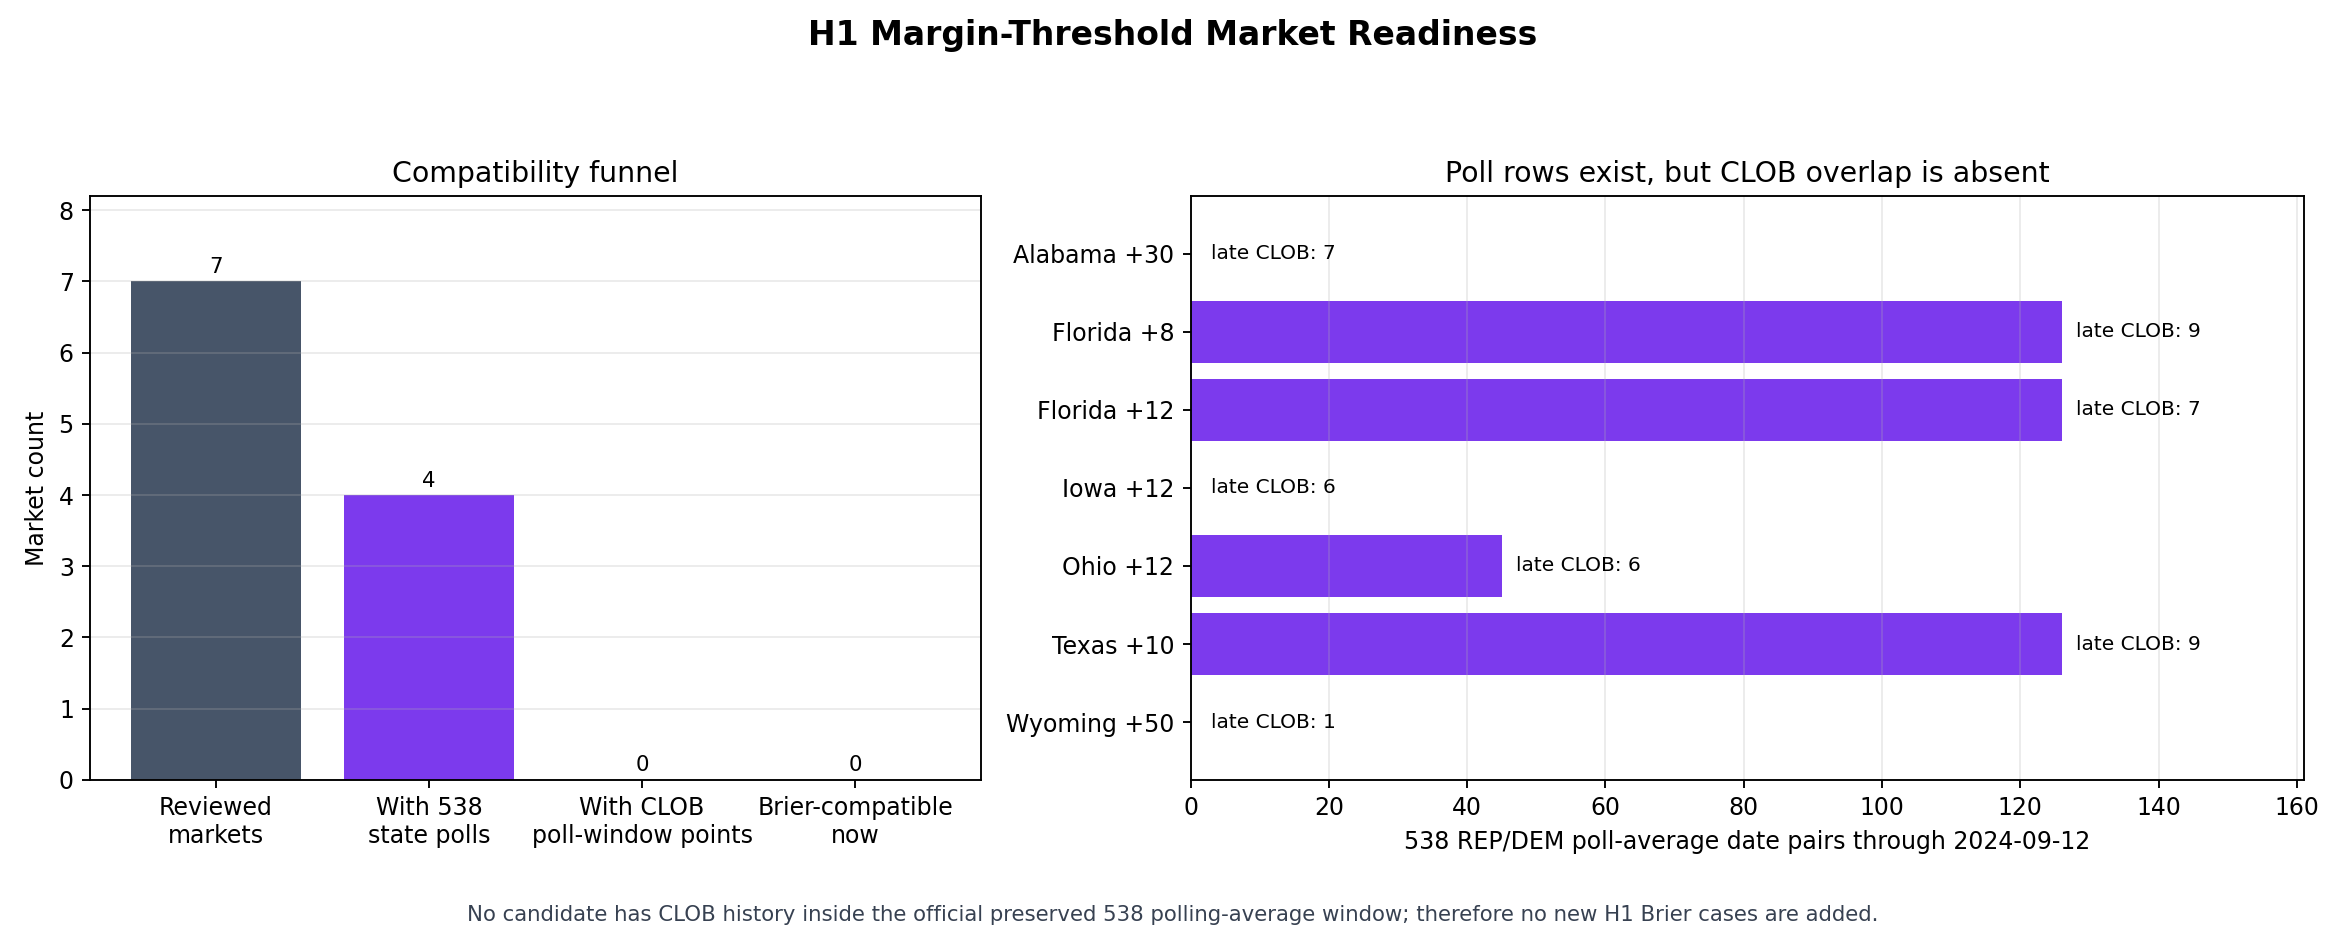

The file beside this chart, header and first rows:
candidate_id, state, threshold_points, market_slug, question, market_id, condition_id, yes_token_id, outcome_value, market_start_date, market_end_date, market_closed, poll_pair_count, poll_first_date, poll_last_date, clob_points_during_538_poll_window, first_clob_during_538_poll_window, last_clob_during_538_poll_window, late_clob_points, first_late_clob_timestamp_utc, last_late_clob_timestamp_utc, has_538_state_poll_rows, has_clob_history_during_538_poll_window, compatible_for_h1_brier_now
us_2024_alabama_trump_by_30, Alabama, 30, will-trump-win-alabama-by-30-points, Will Trump win Alabama by 30+ points?, 510794, 0xa57bb75cdecd6273fda54fdbc1effab11afd22…, 2549631945699173900286557755032611958567…, 1.0, 2024-10-24, 2024-11-05, True, 0, , , 0, , , 7, 2024-10-25T00:00:03Z, 2024-10-31T00:00:03Z, False, False, False
us_2024_florida_trump_by_8, Florida, 8, will-trump-win-florida-by-8-points, Will Trump win Florida by 8+ points?, 508835, 0xaf99acf92a4bb951c070b5de3ae11718f31d54…, 5871372036647791487588886652723683479582…, 1.0, 2024-10-04, 2024-11-05, True, 126, 2024-04-18, 2024-09-12, 0, , , 9, 2024-10-23T00:00:02Z, 2024-10-31T00:00:03Z, True, False, False
us_2024_florida_trump_by_12, Florida, 12, will-trump-win-florida-by-12-points, Will Trump win Florida by 12+ points?, 510804, 0x4fbb104725b6c6404ff031414ed981cdf1b6f8…, 6049700722978949763526824852476876861833…, 1.0, 2024-10-24, 2024-11-05, True, 126, 2024-04-18, 2024-09-12, 0, , , 7, 2024-10-25T00:00:03Z, 2024-10-31T00:00:03Z, True, False, False
us_2024_iowa_trump_by_12, Iowa, 12, will-trump-win-iowa-by-12-points, Will Trump win Iowa by 12+ points?, 510909, 0x8c17e231fe93db614c7d1ab56121b0f987a0d6…, 9800598691772157582898005283544224625048…, 1.0, 2024-10-25, 2024-11-05, True, 0, , , 0, , , 6, 2024-10-26T00:00:03Z, 2024-10-31T00:00:03Z, False, False, False
us_2024_ohio_trump_by_12, Ohio, 12, will-trump-win-ohio-by-12-points, Will Trump win Ohio by 12+ points?, 510910, 0xaec0b0084cb27efbe4b2cdb5caaec45a31f34a…, 7965637795604224911004955126812993910635…, 0.0, 2024-10-25, 2024-11-05, True, 45, 2024-03-16, 2024-09-12, 0, , , 6, 2024-10-26T00:00:03Z, 2024-10-31T00:00:03Z, True, False, False
us_2024_texas_trump_by_10, Texas, 10, will-trump-win-texas-by-10-points, Will Trump win Texas by 10+ points?, 509576, 0x370d6c9bb7acd3df44a213f703c44cbb3dc37e…, 4950411636636083715502509823745968025850…, 1.0, 2024-10-11, 2024-11-05, True, 126, 2024-03-01, 2024-09-12, 0, , , 9, 2024-10-23T00:00:02Z, 2024-10-31T00:00:03Z, True, False, False
us_2024_wyoming_trump_by_50, Wyoming, 50, will-trump-win-wyoming-by-50-points, Will Trump win Wyoming by 50+ points?, 511312, 0x13f0366409643076c8211693e8c8a35a40b18e…, 7951392755426613750084010615164812168090…, 0.0, 2024-10-30, 2024-11-05, True, 0, , , 0, , , 1, 2024-10-31T00:00:03Z, 2024-10-31T00:00:03Z, False, False, False
